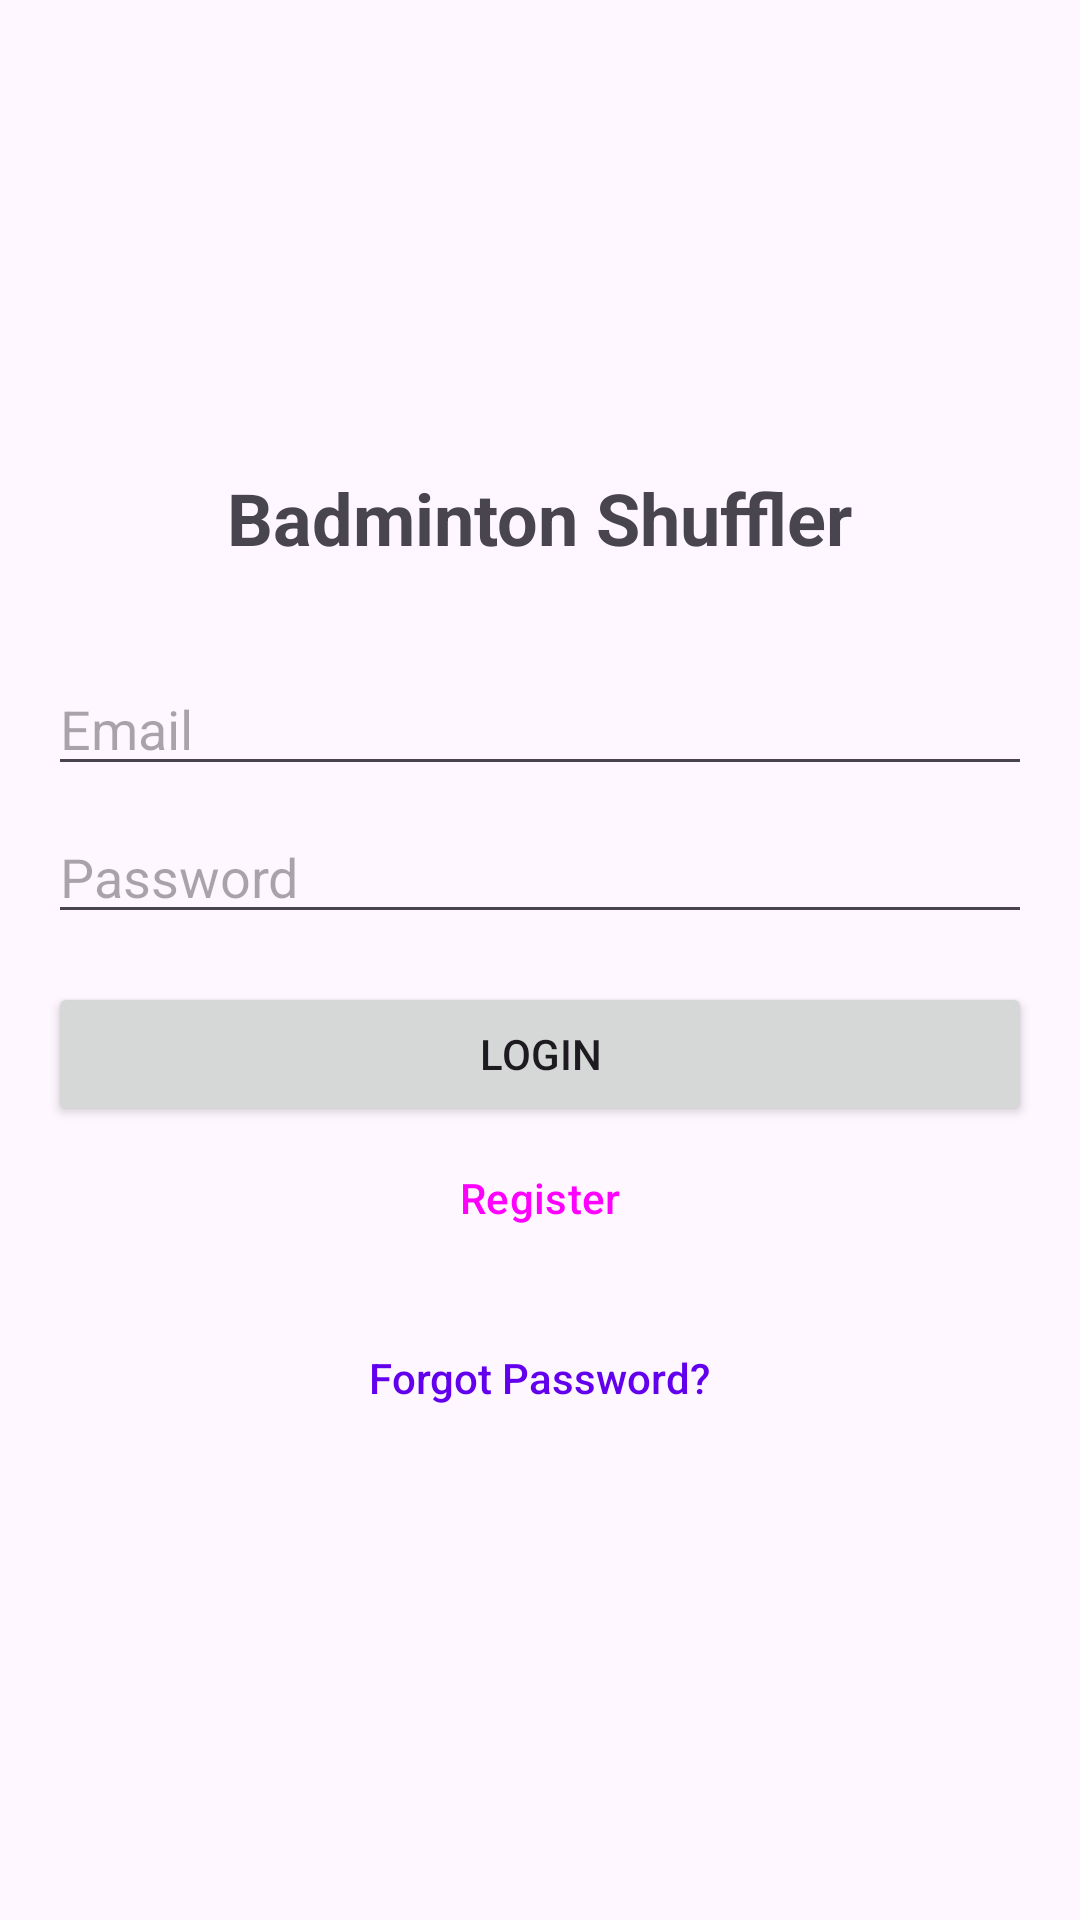

This screen was rendered from an Android layout file. Write that file and the resources it references.
<!-- AndroidManifest.xml: application theme Theme.Blacksheep -->
<!-- res/layout/activity_main.xml -->
<?xml version="1.0" encoding="utf-8"?>
<LinearLayout xmlns:android="http://schemas.android.com/apk/res/android"
    xmlns:app="http://schemas.android.com/apk/res-auto"
    xmlns:tools="http://schemas.android.com/tools"
    android:layout_width="match_parent"
    android:layout_height="match_parent"
    android:orientation="vertical"
    android:gravity="center"
    android:padding="16dp"
    tools:context=".MainActivity">

    <TextView
        android:layout_width="wrap_content"
        android:layout_height="wrap_content"
        android:text="Badminton Shuffler"
        android:textSize="24sp"
        android:textStyle="bold"
        android:layout_marginBottom="32dp"/>

    <EditText
        android:id="@+id/editTextEmail"
        android:layout_width="match_parent"
        android:layout_height="wrap_content"
        android:hint="Email"
        android:inputType="textEmailAddress"
        android:layout_marginBottom="8dp"/>

    <EditText
        android:id="@+id/editTextPassword"
        android:layout_width="match_parent"
        android:layout_height="wrap_content"
        android:hint="Password"
        android:inputType="textPassword"
        android:layout_marginBottom="16dp"/>

    <Button
        android:id="@+id/buttonLogin"
        android:layout_width="match_parent"
        android:layout_height="wrap_content"
        android:text="Login" />

    <Button
        android:id="@+id/buttonRegister"
        android:layout_width="match_parent"
        android:layout_height="wrap_content"
        android:text="Register"
        style="?attr/materialButtonOutlinedStyle" />

    <Button
        android:id="@+id/buttonForgotPassword"
        android:layout_width="wrap_content"
        android:layout_height="wrap_content"
        android:text="Forgot Password?"
        android:textAllCaps="false"
        android:paddingStart="4dp"
        android:paddingEnd="4dp"
        android:background="?android:attr/selectableItemBackgroundBorderless"
        android:textColor="@color/purple_500"
        android:layout_marginTop="12dp"/>

</LinearLayout>
<!-- resources referenced by this layout -->
<resources>
  <color name="purple_500">#6200EE</color>
  <style name="Theme.Blacksheep" parent="Theme.BlackSheep" />
  <style name="Theme.BlackSheep" parent="Theme.Material3.Light.NoActionBar">
          <item name="android:statusBarColor">@android:color/transparent</item>
      </style>
</resources>
